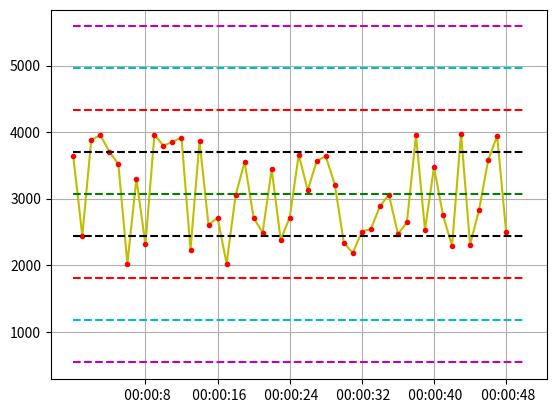

Reproduce this figure in Python.
# -*- coding: utf-8 -*-
"""
Created on Fri Sep  6 11:04:59 2019

@author: Usuario
"""

import random
import matplotlib.pyplot as ptl
import numpy as np
import time

def arreglo(largo,min,max):
    rand=np.random.rand(largo);
    retorno=[];
    for num in rand:
        retorno.append(num*(max-min)+min)
    return retorno;
def agrupar(lista,cantidad):
    textos=[]
    i=0;
    paso = len(lista)/cantidad
    for t in lista:
        i+=1;
        if(i%paso<1):
            textos.append(t)
    return textos;
        

array=[];
r1y=[];
r1x=[];
r2y=[];
r2x=[];
r3y=[];
r3x=[];
r4y=[];
r4x=[];
r5y=[];
r5x=[];
r6y=[];
r6x=[];
arrayx=[];
arrayotro=[];
segundos=0;
minutos=0;
rango=50;
cont=0;
cont2=0;
cont3=0;
cont4=0;
for i in range(1,rango):    
    
    y=random.uniform(2000,4000);  
    array.append(y);   
    if(segundos==60):
        segundos=0;
        minutos=minutos+1;     

    x=" 00:"+"0"+str(minutos)+":"+str(segundos);    
    arrayx.append(x);
    segundos=segundos+1;
    
print(time.strftime("%d/%m/%y"));
promedio=np.sum(array)/len(array);
print("Media: "+str(promedio)+"\t");
desviaciones=np.std(array);
print("Des Estandar: "+str(desviaciones)+"\t");
varianza=(desviaciones*desviaciones);
print("Varianza: "+str(varianza)+"\t");
asd=(agrupar(arrayx, 6))
ptl.plot(arrayx,array, "-y");
ptl.plot(arrayx,array, "r.");
ptl.plot( [0,rango],[promedio,promedio],"g--", label="Media");
ptl.plot( [0,rango],[promedio+desviaciones,promedio+desviaciones],"k--", label="Desviacion Estandar");
ptl.plot( [0,rango],[promedio-desviaciones,promedio-desviaciones],"k--");
ptl.plot( [0,rango],[promedio-(desviaciones * 2),promedio-(desviaciones * 2)],"r--");
ptl.plot( [0,rango],[promedio+(desviaciones * 2),promedio+(desviaciones * 2)],"r--");
ptl.plot( [0,rango],[promedio-(desviaciones * 3),promedio-(desviaciones * 3)],"c--");
ptl.plot( [0,rango],[promedio+(desviaciones * 3),promedio+(desviaciones * 3)],"c--");
ptl.plot( [0,rango],[promedio-(desviaciones * 4),promedio-(desviaciones * 4)],"m--");
ptl.plot( [0,rango],[promedio+(desviaciones * 4),promedio+(desviaciones * 4)],"m--");
ptl.xticks(asd);
ptl.grid();
P1=desviaciones*4;
for j in range(1,rango-1):
    if(array[j]>=promedio+P1 or array[j]<=promedio-P1):
        r1y.append(array[j]);
        r1x.append(arrayx[j]);
        #print(r1y[j]);
        #print(str(r1x));<<
    if(array[j]>=promedio-desviaciones and array[j]<=promedio):
        r2y.append(array[j]);
        r2x.append(arrayx[j]);
        cont+=1;        
        if(cont>=9):
            print(str(cont)+" PUNTOS CONTINUOS DENTRO LA ZONA C-");
            ptl.plot(r2x,r2y, "c.");     
    else:
        cont=0;
        r2y.clear();
        r2x.clear();
    if(array[j]<=promedio+desviaciones and array[j]>=promedio):
        r3y.append(array[j]);
        r3x.append(arrayx[j]);
        cont2+=1;
        if(cont2>=9):
            print(str(cont2)+" PUNTOS CONTINUOS DENTRO LA ZONA C+");
            ptl.plot(r3x,r3y, "b.");
    else:
       cont2=0;
       r3y.clear();
       r3x.clear();
for f in range(1,rango-2):
    if(array[f]<=array[f+1]):        
        r4y.append(array[f]);
        r4x.append(arrayx[f]);
        cont3+=1;
        if(cont3>=6):
             print(str(cont3)+" PUNTOS CONTINUOS ACENDENTES");
             ptl.plot(r4x,r4y, "k.");
    else:
        cont3=0;
        r4y.clear();
        r4x.clear();
        
    if(array[f]>=array[f+1]):
        r5y.append(array[f]);
        r5x.append(arrayx[f]);
        cont4+=1;
        if(cont4>=6):
             print(str(cont4)+" PUNTOS CONTINUOS DECENDENTES");
             ptl.plot(r5x,r5y, "b.");
    else:
        cont4=0;
        r5y.clear();
        r5x.clear();
        

    
       

       
ptl.plot(r1x,r1y, "g.");
    
ptl.show();